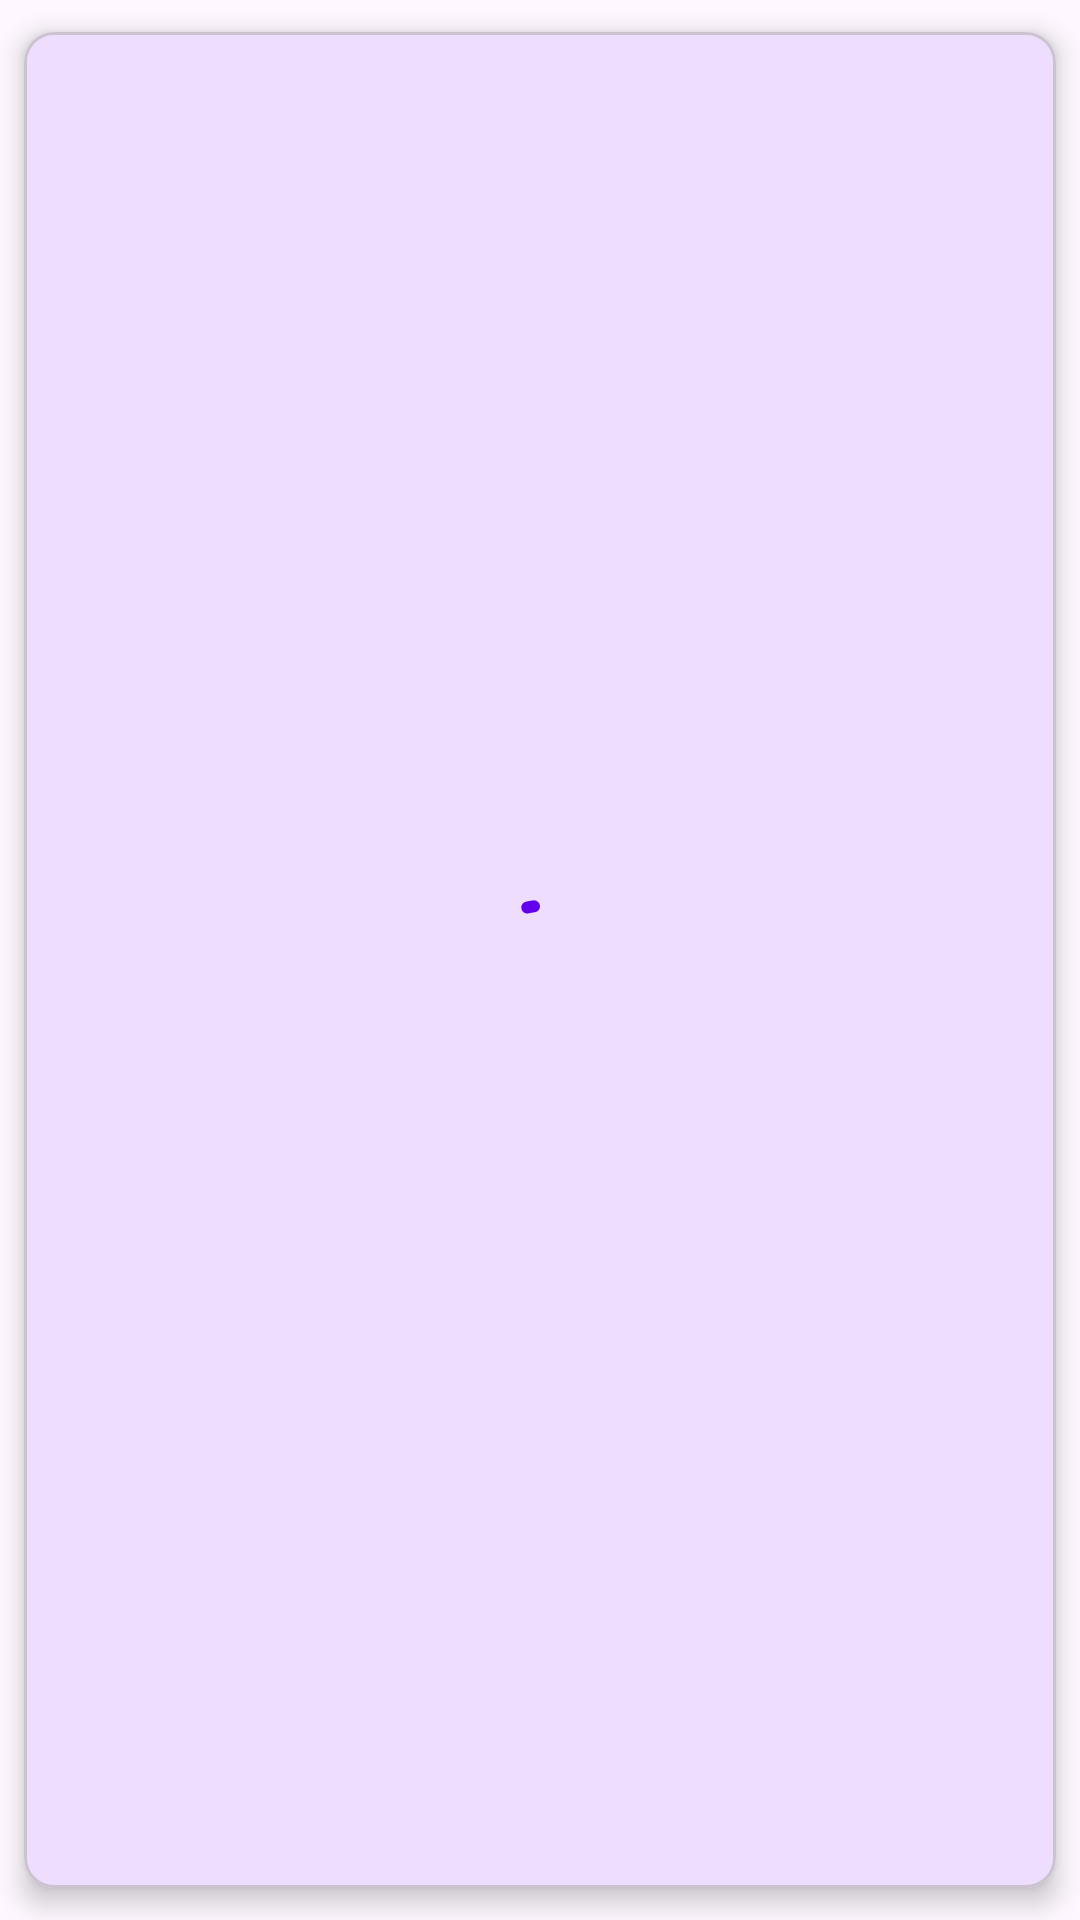

Android layout source for this screen:
<!-- AndroidManifest.xml: application theme Theme.Study -->
<!-- res/layout/layout_banner_home.xml -->
<?xml version="1.0" encoding="utf-8"?>
<com.google.android.material.card.MaterialCardView xmlns:android="http://schemas.android.com/apk/res/android"
    xmlns:tools="http://schemas.android.com/tools"
    android:layout_width="match_parent"
    style="@style/Card_View_Style_Small"
    android:layout_height="@dimen/banner_size_homescreen">

    <RelativeLayout
        android:layout_width="match_parent"
        android:layout_height="wrap_content">


        <androidx.appcompat.widget.AppCompatImageView
            android:id="@+id/banner_image"
            android:layout_width="match_parent"
            android:layout_height="match_parent"
            android:scaleType="fitXY"
            tools:ignore="MissingConstraints" />

        <com.google.android.material.progressindicator.CircularProgressIndicator
            android:id="@+id/banner_progressBar"
            android:layout_width="match_parent"
            android:layout_height="wrap_content"
            android:layout_centerInParent="true"
            android:layout_gravity="center"
            android:indeterminate="true"
            android:visibility="visible" />

    </RelativeLayout>

</com.google.android.material.card.MaterialCardView>
<!-- resources referenced by this layout -->
<resources>
  <dimen name="banner_size_homescreen">250dp</dimen>
  <style name="Card_View_Style_Small">
          <item name="cardCornerRadius">@dimen/margin_10dp</item>
          <item name="cardElevation">@dimen/margin_5dp</item>
          <item name="cardUseCompatPadding">true</item>
      </style>
  <style name="Theme.Study" parent="Theme.Material3.DayNight">
          
          <item name="colorPrimary">@color/purple_500</item>
          <item name="colorPrimaryVariant">@color/purple_700</item>
          <item name="colorOnPrimary">@color/white</item>
          
          <item name="colorSecondary">@color/teal_200</item>
          <item name="colorSecondaryVariant">@color/teal_700</item>
          <item name="colorOnSecondary">@color/black</item>
  
          
          <item name="android:statusBarColor">?android:attr/windowBackground</item>
          <item name="android:windowLightStatusBar">false</item>
  
      </style>
  <dimen name="margin_10dp">10dp</dimen>
  <dimen name="margin_5dp">5dp</dimen>
  <color name="purple_500">#FF6200EE</color>
  <color name="purple_700">#FF3700B3</color>
  <color name="white">#FFFFFFFF</color>
  <color name="teal_200">#FF03DAC5</color>
  <color name="teal_700">#FF018786</color>
  <color name="black">#FF000000</color>
</resources>
